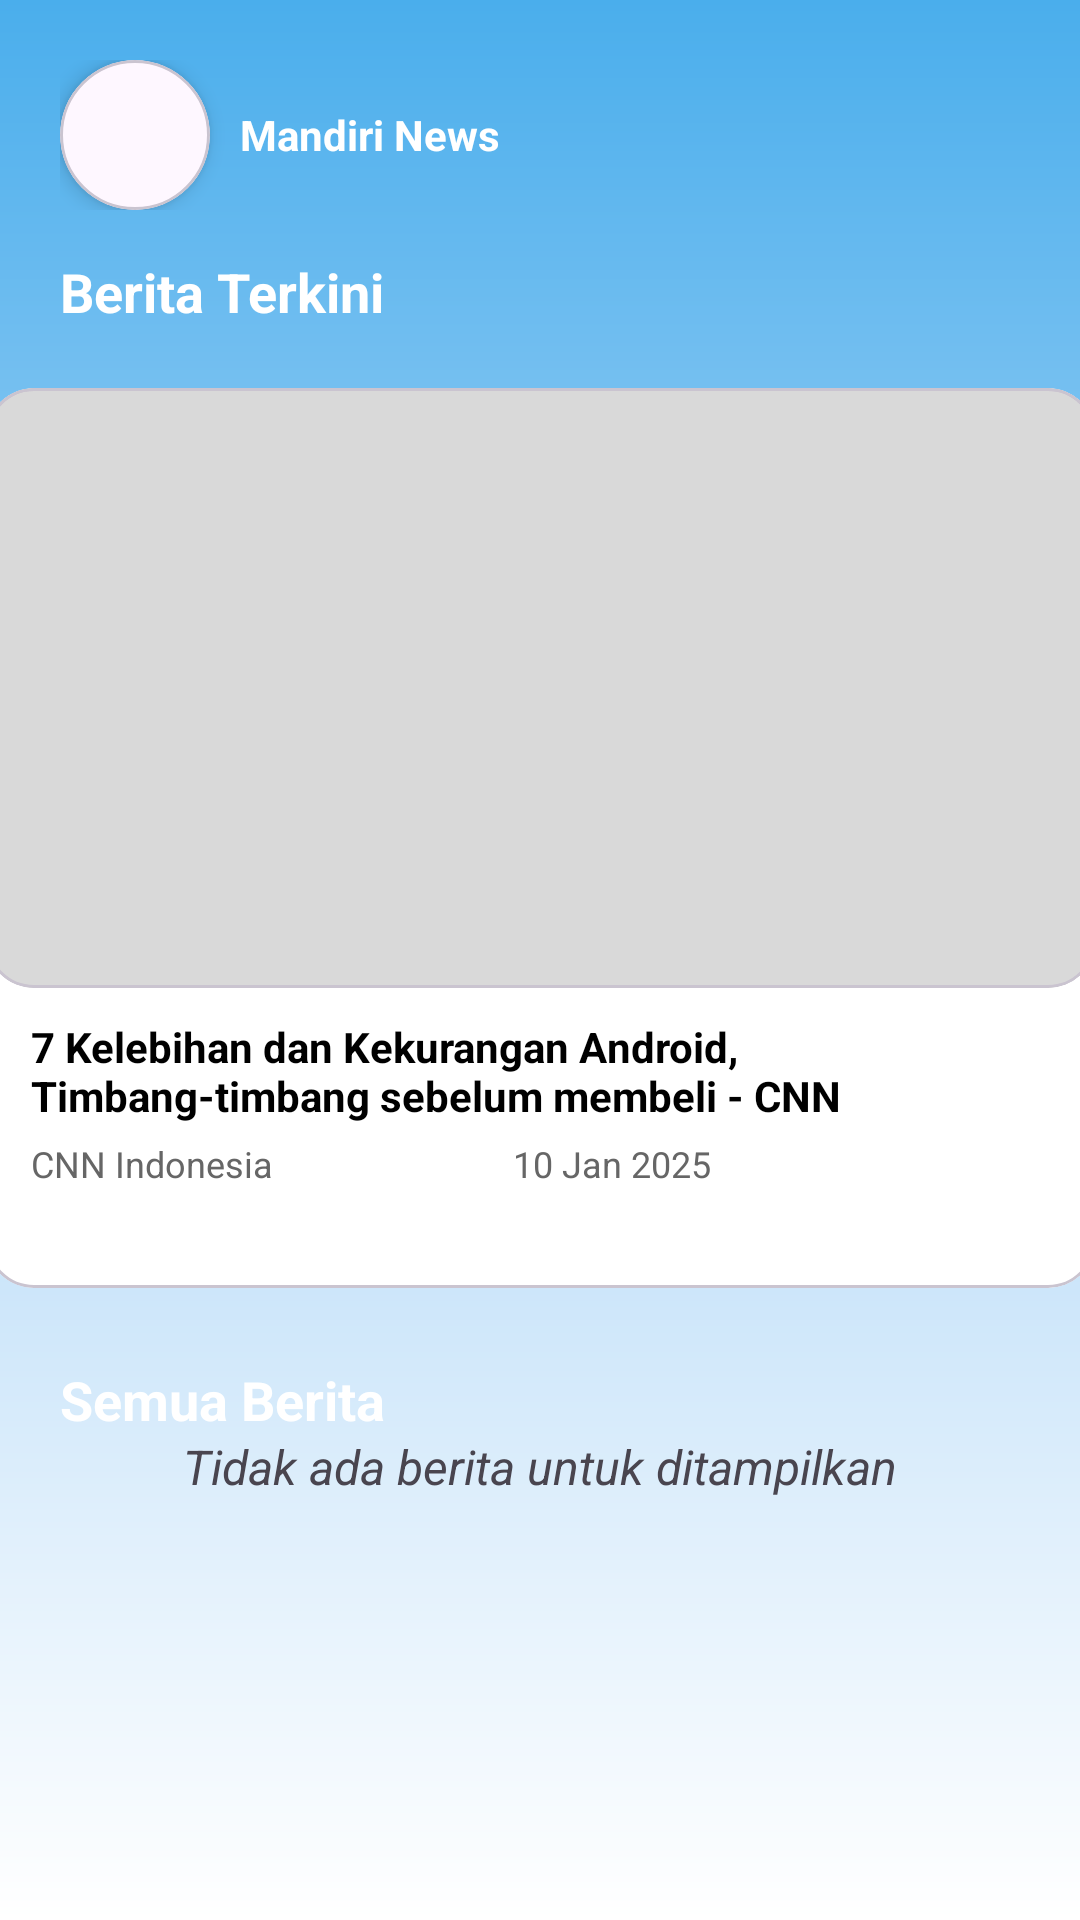

Here is an Android app screen rendered from its layout file. Give the layout XML and the strings, colors and styles it references.
<!-- AndroidManifest.xml: application theme Theme.LivinMandiri -->
<!-- res/layout/pages_activity_news.xml -->
<?xml version="1.0" encoding="utf-8"?>
<androidx.constraintlayout.widget.ConstraintLayout
    xmlns:android="http://schemas.android.com/apk/res/android"
    xmlns:app="http://schemas.android.com/apk/res-auto"
    xmlns:tools="http://schemas.android.com/tools"
    android:layout_width="match_parent"
    android:layout_height="match_parent"
    tools:context=".pages.NewsActivity">

    <ScrollView
        android:layout_width="match_parent"
        android:layout_height="match_parent"
        android:fillViewport="true">

        <androidx.constraintlayout.widget.ConstraintLayout
            android:layout_width="match_parent"
            android:layout_height="wrap_content"
            android:background="@drawable/gradient"
            tools:context=".pages.NewsActivity">

            <LinearLayout
                android:id="@+id/tvmain1"
                android:layout_width="wrap_content"
                android:layout_height="wrap_content"
                android:orientation="horizontal"
                android:gravity="center_vertical"
                app:layout_constraintTop_toTopOf="parent"
                app:layout_constraintStart_toStartOf="parent"
                android:layout_marginTop="20dp"
                android:layout_marginStart="20dp">

                <com.google.android.material.card.MaterialCardView
                    android:layout_width="50dp"
                    android:layout_height="50dp"
                    app:cardCornerRadius="50dp"
                    app:cardElevation="4dp"
                    android:layout_gravity="center">

                    <ImageView
                        android:layout_width="wrap_content"
                        android:layout_height="wrap_content"
                        android:src="@drawable/mandiri_icon"
                        android:scaleType="centerCrop"
                         />
                </com.google.android.material.card.MaterialCardView>

                <TextView
                    android:layout_width="wrap_content"
                    android:layout_height="wrap_content"
                    android:text="Mandiri News"
                    android:textStyle="bold"
                    android:textColor="@color/white"
                    android:layout_marginLeft="10dp" />
            </LinearLayout>

            <TextView
                android:id="@+id/tvTopHdl"
                android:layout_width="wrap_content"
                android:layout_height="wrap_content"
                android:text="Berita Terkini"
                android:textStyle="bold"
                android:textSize="18sp"
                android:textColor="@color/white"
                app:layout_constraintTop_toBottomOf="@id/tvmain1"
                app:layout_constraintStart_toStartOf="parent"
                android:layout_marginTop="15dp"
                android:layout_marginStart="20dp"
                tools:ignore="MissingConstraints" />

            <com.google.android.material.card.MaterialCardView
                android:id="@+id/menu"
                android:layout_width="370dp"
                android:layout_height="300dp"
                app:cardCornerRadius="16dp"
                app:cardBackgroundColor="#ffffff"
                app:layout_constraintTop_toBottomOf="@id/tvTopHdl"
                app:layout_constraintStart_toStartOf="parent"
                app:layout_constraintEnd_toEndOf="parent"
                android:layout_marginTop="20dp"
                tools:ignore="MissingConstraints">

                <androidx.constraintlayout.widget.ConstraintLayout
                    android:layout_width="match_parent"
                    android:layout_height="match_parent">

                    <com.google.android.material.card.MaterialCardView
                        android:id="@+id/menuTopHdl"
                        android:layout_width="match_parent"
                        android:layout_height="200dp"
                        app:cardCornerRadius="16dp"
                        app:cardBackgroundColor="#D9D9D9"
                        app:layout_constraintTop_toTopOf="parent"
                        app:layout_constraintStart_toStartOf="parent"
                        app:layout_constraintEnd_toEndOf="parent">

                        <ImageView
                            android:id="@+id/imgTopHeadline"
                            android:layout_width="match_parent"
                            android:layout_height="match_parent"
                            android:scaleType="centerCrop"
                            android:adjustViewBounds="true"
                            android:contentDescription="Top headline image" />
                    </com.google.android.material.card.MaterialCardView>

                    <LinearLayout
                        android:layout_width="0dp"
                        android:layout_height="wrap_content"
                        android:layout_weight="1"
                        android:orientation="vertical"
                        android:paddingStart="5dp"
                        app:layout_constraintTop_toBottomOf="@id/menuTopHdl">

                    <TextView
                        android:id="@+id/tvNewsTitle"
                        android:layout_width="wrap_content"
                        android:layout_height="wrap_content"
                        android:text="7 Kelebihan dan Kekurangan Android, Timbang-timbang sebelum membeli - CNN"
                        android:textStyle="bold"
                        android:textSize="14sp"
                        android:textColor="#000000"
                        app:layout_constraintTop_toBottomOf="@id/menuTopHdl"
                        app:layout_constraintStart_toStartOf="parent"
                        app:layout_constraintEnd_toEndOf="parent"
                        android:layout_marginTop="10dp"
                        android:layout_marginStart="10dp"
                        android:layout_marginEnd="10dp" />

                        <LinearLayout
                            android:layout_width="wrap_content"
                            android:layout_height="wrap_content"
                            android:layout_weight="1"
                            android:orientation="horizontal"
                            android:layout_marginTop="5dp"
                            android:paddingStart="10dp">
                            <TextView
                                android:id="@+id/tvNewsSource"
                                android:layout_width="wrap_content"
                                android:layout_height="wrap_content"
                                android:text="CNN Indonesia"
                                android:textSize="12sp"
                                android:textColor="#666" />
                            <TextView
                                android:id="@+id/tvNewsRlsDate"
                                android:layout_width="wrap_content"
                                android:layout_height="wrap_content"
                                android:text="10 Jan 2025"
                                android:textSize="12sp"
                                android:textColor="#666"
                                android:layout_marginLeft="80dp"/>
                        </LinearLayout>
                    </LinearLayout>
                </androidx.constraintlayout.widget.ConstraintLayout>
            </com.google.android.material.card.MaterialCardView>

            <TextView
                android:id="@+id/tvAllHdl"
                android:layout_width="wrap_content"
                android:layout_height="wrap_content"
                android:text="Semua Berita"
                android:textStyle="bold"
                android:textSize="18sp"
                android:textColor="@color/white"
                app:layout_constraintTop_toBottomOf="@+id/menu"
                app:layout_constraintStart_toStartOf="parent"
                android:layout_marginTop="25dp"
                android:layout_marginStart="20dp"
                tools:ignore="MissingConstraints" />

            <androidx.recyclerview.widget.RecyclerView
                android:id="@+id/tvAllNews"
                android:layout_width="370dp"
                android:layout_height="wrap_content"
                app:layout_constraintTop_toBottomOf="@id/tvAllHdl"
                app:layout_constraintStart_toStartOf="parent"
                app:layout_constraintEnd_toEndOf="parent"
                android:layout_marginTop="10dp"
                android:layout_marginBottom="20dp"
                tools:listitem="@layout/components_list_news" />

            <TextView
                android:id="@+id/tvEmpty"
                android:layout_width="wrap_content"
                android:layout_height="wrap_content"
                android:text="Tidak ada berita untuk ditampilkan"
                android:textSize="16sp"
                android:textStyle="italic"
                android:gravity="center"
                app:layout_constraintTop_toTopOf="@id/tvAllNews"
                app:layout_constraintBottom_toBottomOf="@id/tvAllNews"
                app:layout_constraintStart_toStartOf="parent"
                app:layout_constraintEnd_toEndOf="parent"/>
        </androidx.constraintlayout.widget.ConstraintLayout>
    </ScrollView>
</androidx.constraintlayout.widget.ConstraintLayout>
<!-- res/layout/components_list_news.xml (included above) -->
<?xml version="1.0" encoding="utf-8"?>
<androidx.cardview.widget.CardView xmlns:android="http://schemas.android.com/apk/res/android"
    xmlns:app="http://schemas.android.com/apk/res-auto"
    xmlns:tools="http://schemas.android.com/tools"
    android:layout_width="match_parent"
    android:layout_height="wrap_content"
    android:layout_marginStart="8dp"
    android:layout_marginEnd="8dp"
    app:cardBackgroundColor="#ffffff"
    app:cardCornerRadius="16dp"
    app:cardElevation="3dp"
    app:cardUseCompatPadding="true"
    app:cardPreventCornerOverlap="true">

    <LinearLayout
        android:layout_width="match_parent"
        android:layout_height="wrap_content"
        android:orientation="horizontal"
        android:clipToOutline="true"
        android:padding="0dp"
        tools:ignore="MissingConstraints">

        <ImageView
            android:id="@+id/imgNewsThumb"
            android:layout_width="90dp"
            android:layout_height="90dp"
            android:adjustViewBounds="true"
            android:scaleType="centerCrop"
            android:layout_margin="0dp"
            android:background="@drawable/rounded_image_mask"
            android:clipToOutline="true"
            android:contentDescription="Thumbnail" />

        <LinearLayout
            android:layout_width="0dp"
            android:layout_height="wrap_content"
            android:layout_weight="1"
            android:orientation="vertical"
            android:paddingStart="10dp">

            <TextView
                android:id="@+id/tvNewsTitleItem"
                android:layout_width="wrap_content"
                android:layout_height="wrap_content"
                android:text="Judul Berita"
                android:textStyle="bold"
                android:textSize="14sp"
                android:textColor="#000" />
            <LinearLayout
                android:layout_width="wrap_content"
                android:layout_height="wrap_content"
                android:layout_weight="1"
                android:orientation="horizontal"
                android:layout_marginTop="30dp">
                <TextView
                    android:id="@+id/tvNewsSource"
                    android:layout_width="wrap_content"
                    android:layout_height="wrap_content"
                    android:text="CNN Indonesia"
                    android:textSize="12sp"
                    android:textColor="#666" />
                <TextView
                    android:id="@+id/tvNewsRlsDate"
                    android:layout_width="wrap_content"
                    android:layout_height="wrap_content"
                    android:text="10 Jan 2025"
                    android:textSize="12sp"
                    android:textColor="#666"
                    android:layout_marginLeft="15dp"/>
            </LinearLayout>
        </LinearLayout>
    </LinearLayout>
</androidx.cardview.widget.CardView>
<!-- resources referenced by this layout -->
<resources>
  <color name="white">#FFFFFFFF</color>
  <!-- drawable gradient (drawable) -->
  <?xml version="1.0" encoding="utf-8"?>
  <shape xmlns:android="http://schemas.android.com/apk/res/android"
      android:shape="rectangle">
  
      <gradient
          android:type="linear"
          android:angle="270"
          android:startColor="#4aaeec"
          android:centerColor="#b3d9f7"
          android:endColor="#ffffff"
          android:dither="true" />
  
  </shape>
  <style name="Theme.LivinMandiri" parent="Base.Theme.LivinMandiri" />
  <style name="Base.Theme.LivinMandiri" parent="Theme.Material3.DayNight.NoActionBar">
          
          
          <item name="colorPrimary">@color/white</item>
          <item name="colorPrimaryContainer">@color/white</item>
          <item name="android:statusBarColor">@color/white</item>
      </style>
</resources>
